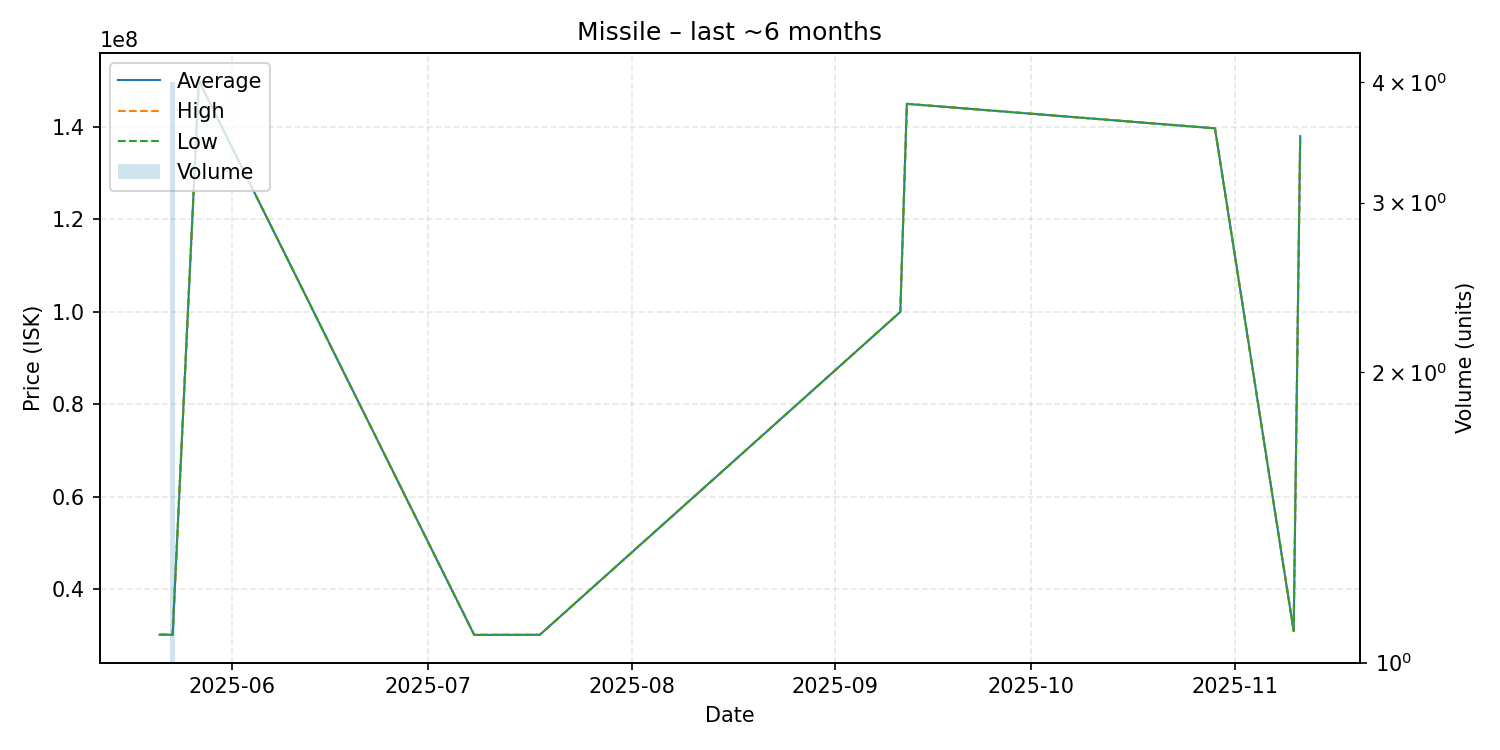

The table this chart was drawn from, first rows:
date, average, highest, lowest, order_count, volume
2025-05-21, 30210000, 30210000, 30210000, 1, 1
2025-05-23, 30187500, 30195000, 30180000, 4, 4
2025-05-27, 150000000, 150000000, 150000000, 1, 1
2025-07-08, 30160000, 30160000, 30160000, 1, 1
2025-07-18, 30170000, 30170000, 30170000, 1, 1
2025-09-11, 100000000, 100000000, 100000000, 1, 1
2025-09-12, 145000000, 145000000, 145000000, 1, 1
2025-10-29, 139700000, 139700000, 139700000, 1, 1
2025-11-10, 31010000, 31010000, 31010000, 1, 1
2025-11-11, 138000000, 138000000, 138000000, 1, 1
